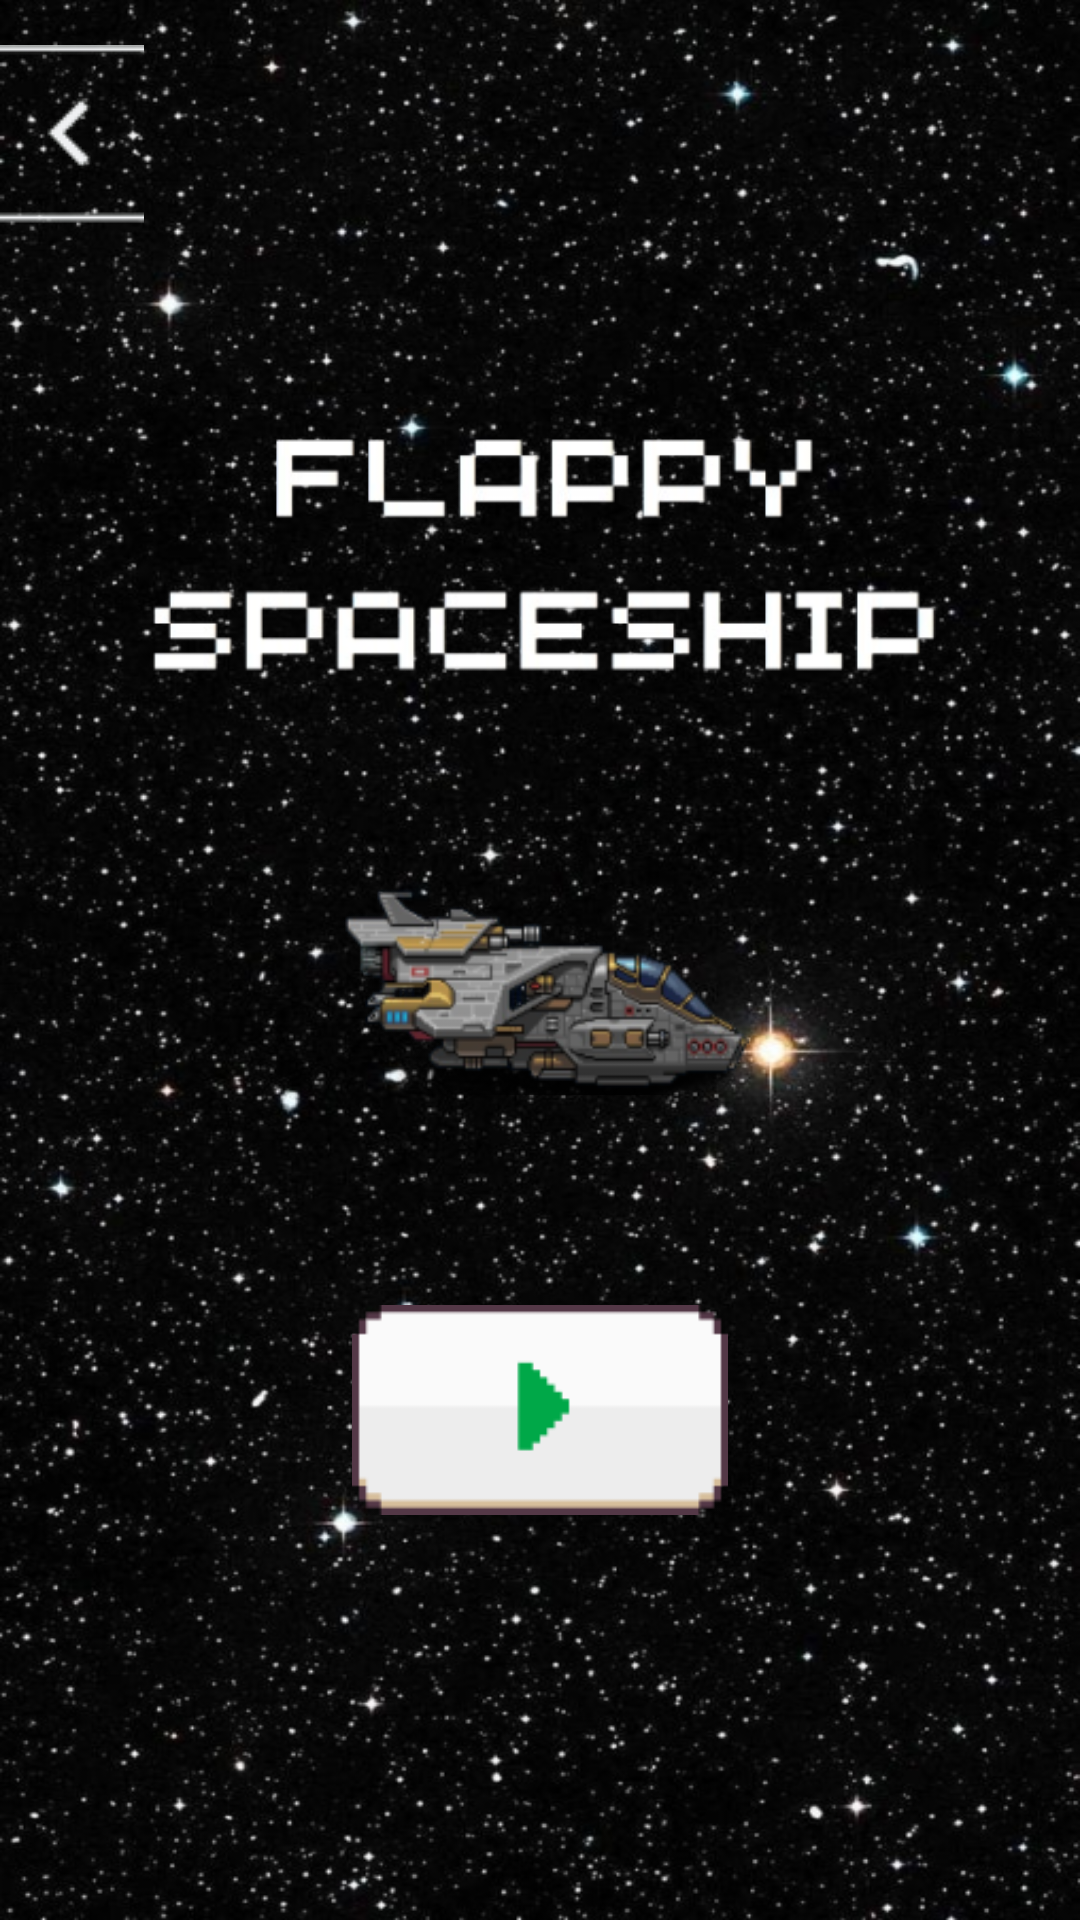

The Android layout XML behind this screen, and the referenced resources:
<!-- AndroidManifest.xml: application theme powerFullScreen -->
<!-- res/layout/activity_minigame.xml -->
<?xml version="1.0" encoding="utf-8"?>
<RelativeLayout xmlns:android="http://schemas.android.com/apk/res/android"
    xmlns:app="http://schemas.android.com/apk/res-auto"
    xmlns:tools="http://schemas.android.com/tools"
    android:layout_width="match_parent"
    android:layout_height="match_parent"
    android:background="@drawable/jdbackground"
    tools:context=".minigame">

    <ImageButton
        android:id="@+id/button_voltar"
        android:layout_width="145dp"
        android:layout_height="90dp"
        android:layout_marginEnd="312dp"
        android:background="#00FFFFFF"
        android:backgroundTint="#00000000"
        android:src="@drawable/voltar"
        android:onClick="MainActivity"
        android:shadowColor="#00FFFFFF"
        android:text="voltar"
        android:textColor="#00FFFFFF"
        app:layout_constraintEnd_toEndOf="parent"
        app:layout_constraintTop_toTopOf="parent"
        tools:ignore="MissingConstraints"
        tools:visibility="visible" />

    <androidx.appcompat.widget.LinearLayoutCompat
        android:layout_width="match_parent"
        android:layout_height="match_parent"
        android:gravity="center"
        android:orientation="vertical">

        <androidx.appcompat.widget.AppCompatImageView
            android:layout_width="match_parent"
            android:layout_height="100dp"
            android:src="@drawable/titulo"/>

        <androidx.appcompat.widget.AppCompatImageView
            android:layout_width="match_parent"
            android:layout_height="70dp"
            android:src="@drawable/aeronave"
            android:layout_marginTop="60dp"
            android:layout_marginBottom="60dp"/>

        <androidx.appcompat.widget.AppCompatImageView
            android:id="@+id/playBtn"
            android:layout_width="match_parent"
            android:layout_height="70dp"
            android:src="@drawable/play"
            android:layout_marginTop="10dp"
            />

    </androidx.appcompat.widget.LinearLayoutCompat>
</RelativeLayout>
<!-- resources referenced by this layout -->
<resources>
  <!-- drawable aeronave: png bitmap (drawable, 20171 bytes) -->
  <!-- drawable jdbackground: png bitmap (drawable, 509556 bytes) -->
  <!-- drawable play: png bitmap (drawable, 1327 bytes) -->
  <!-- drawable titulo: png bitmap (drawable, 25308 bytes) -->
  <!-- drawable voltar: png bitmap (drawable, 1809 bytes) -->
  <style name="powerFullScreen" parent="Theme.AppCompat.Light.NoActionBar">
          <item name="android:windowNoTitle">true</item>
          <item name="android:windowFullscreen">true</item>
          <item name="android:windowActionBar">false</item>
          <item name="android:windowContentOverlay">@null</item>
  
      </style>
</resources>
